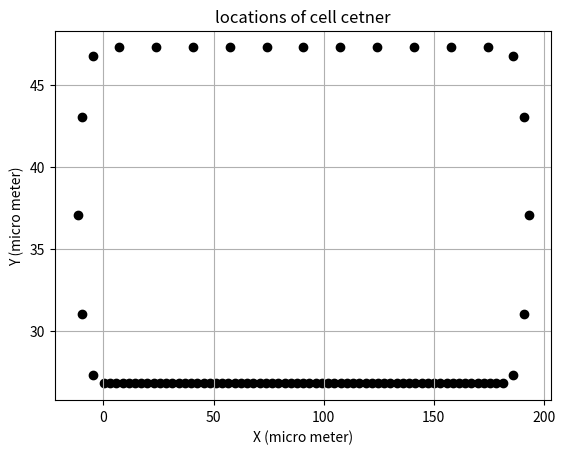
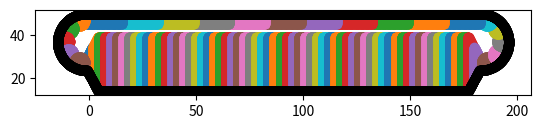

Reproduce these figures in Python, in order.

import matplotlib.pyplot as plt
import numpy as np
import math  

####################### functions ###############
def centerPlot(cellCenterX, cellCenterY) : 

    plt.scatter(cellCenterX, cellCenterY, color="k")

    plt.xlabel('X (micro meter)')
    plt.ylabel('Y (micro meter)')
    plt.title('locations of cell cetner')
    plt.grid(True)
    plt.savefig("test.png")
    plt.show() 


####################### input parameter data  ###############
nPouchCells=65# 29  
nPeripCells=11 #6
nBcCells=5 # each side

lumen=6 #2 

wPouch=2.5 #2 
hPouchA=25 #10   height of the paouch cells at the front of cell center if we rotate CCW
hPouchB=25 #10   height of the paouch cells at the front of cell center if we rotate CCW

bNodePouch=18 #14  #number of basal node
aNodePouch=18 #14 #number of apical nodes
lNodePouchA=aNodePouch*10    #5
lNodePouchB=aNodePouch*10    #5

wPerip=16.4 #10 +0.92783  
hPerip=4  #2 

bNodePerip=4*28  #number of basal node
aNodePerip=4*28 #number of apical nodes
lNodePerip=28   #14


domainMinX=-1.394 
cellsGapX=0.329  
domainMinY=14.3  
domainMaxY=domainMinY+hPouchA+lumen+hPerip  

bNodeBc=30 #12  #number of basal node
aNodeBc=30 #12 #number of apical nodes
lNodeBc=30 #12

 
 # 100 ## for one side nPouchCells=29  
correctionFactorECMBCY=-0.25

buffer_ECM=0.525 
rBc=2.5 ## radius of boundary cells initialized with circular shape
dhECM=0.1
enlargeR=rBc+buffer_ECM


################## calculation of coordinate of cell centers ######################
cellCenterPouchX=[domainMinX+cellsGapX+wPouch/2] 
cellCenterPouchY=[domainMinY+hPouchA/2] 
cellCenterPouchTheta=[0]
for x in range(nPouchCells-1):
    cellCenterPouchX.append ( cellCenterPouchX[x]+wPouch + cellsGapX)
    cellCenterPouchY.append ( cellCenterPouchY[x]) 
    cellCenterPouchTheta.append (0)

cellCenterPeripX =[domainMinX+cellsGapX+wPerip/2]  
cellCenterPeripY=[domainMinY+hPouchA+lumen+hPerip/2] 
cellCenterPeripTheta=[np.pi]
for x in range (nPeripCells-1) :
    cellCenterPeripX.append ( cellCenterPeripX[x]+wPerip + cellsGapX)   
    cellCenterPeripY.append ( cellCenterPeripY[x] )  
    cellCenterPeripTheta.append (np.pi)

radiusBc=(cellCenterPeripY[0]-cellCenterPouchY[0])/2
centerRightBcX=cellCenterPouchX[nPouchCells-1] + wPouch/2 + cellsGapX
centerRightBcY=0.5* ( cellCenterPeripY[0]+cellCenterPouchY[0] ) 


cellCenterBcX=[0 for x in range (nBcCells)]
cellCenterBcY=[0 for x in range (nBcCells)]
cellCenterBcTheta=[0 for x in range (nBcCells)]

correctFactorA=1.2
correctFactorB=np.pi*0.1

for x in range (nBcCells) : 
    cellCenterBcX[x]= centerRightBcX+ radiusBc*np.sin ( (x+1)*np.pi*correctFactorA/(nBcCells+1) -correctFactorB)
    cellCenterBcY[x]= centerRightBcY- radiusBc*np.cos ( (x+1)*np.pi*correctFactorA/(nBcCells+1) -correctFactorB)
    cellCenterBcTheta[x]=(x+1)*np.pi*correctFactorA/(nBcCells+1)


centerLeftBcX=cellCenterPouchX[0] - wPouch/2-cellsGapX
centerLeftBcY=centerRightBcY


for x in range (nBcCells) : 
    cellCenterBcX.append ( centerLeftBcX- radiusBc*np.sin ((x+1)*np.pi*correctFactorA/(nBcCells+1)-correctFactorB) )
    cellCenterBcY.append ( centerLeftBcY+ radiusBc*np.cos ((x+1)*np.pi*correctFactorA/(nBcCells+1)-correctFactorB) )
    cellCenterBcTheta.append ( (x+1)*np.pi*correctFactorA/(nBcCells+1) +np.pi )

######################### unify and sort cell centers locations ############
cellCenterX=[]
cellCenterY=[]
cellType=[]
cellCenterTheta=[]

for x in range (nPouchCells) : 
    cellCenterX.append (cellCenterPouchX[x] )  
    cellCenterY.append (cellCenterPouchY[x] )
    cellType.append ('pouch')  
    cellCenterTheta.append (0)

for x in range (nBcCells) : 
    cellCenterX.append ( cellCenterBcX[x] )  
    cellCenterY.append ( cellCenterBcY[x] )
    cellType.append ('bc')
    cellCenterTheta.append (cellCenterBcTheta[x])

for x in range (1,nPeripCells+1) :
    cellCenterX.append ( cellCenterPeripX[nPeripCells-x] )  
    cellCenterY.append ( cellCenterPeripY[nPeripCells-x] ) 
    cellType.append ('peri') 
    cellCenterTheta.append (np.pi)

for x in range (nBcCells,2*nBcCells) : 
    cellCenterX.append ( cellCenterBcX[x] )  
    cellCenterY.append ( cellCenterBcY[x] )
    cellType.append ('bc')
    cellCenterTheta.append (cellCenterBcTheta[x])

####################### plot cell centers locations #####################
centerPlot(cellCenterX, cellCenterY) 


####################### Write cell centers locations as an output file #####################

fileM = open('coordinate_Cell16.txt','w') 

numCells= nPouchCells + nPeripCells + 2*nBcCells 
fileM.write('{}\n'.format(numCells))
for i in range ( numCells ) :
    #fileM.write(str(i) +"," +str (xC[i][j])   )  #,yC[i][j],typeC[i][j]) 
    fileM.write('{0:.3f}'.format(cellCenterX[i]))
    fileM.write(' ')
    fileM.write('{0:.3f}'.format(cellCenterY[i]))
    fileM.write(' ')

    fileM.write('{0:.3f}'.format(0.000))
    fileM.write(' ')

    fileM.write('{}\n'.format(cellType[i]))


fileM.close()



########################### start finding the membrane nodes ##################################################


xC=[]  ## for k =0 to create the list
yC=[]  ## for k =0 to create the list
typeC=[]

############ finding membrane nodes location of pouch cells #######################
for k in range ( nPouchCells ) :
    lastpoint=0 
    if k==0 :
        lNodePouchB=36 #14
        lNodePouchA=108 #42
        aNodePouch=40
        bNodePouch=40
        hPouchB=5  #2
        hPouchA=15 #6
            
    elif  k==(nPouchCells-1) :
        lNodePouchB=108 #42
        lNodePouchA=36 #14
        aNodePouch=40
        bNodePouch=40
        hPouchB=15 #6
        hPouchA=5  #2 
    elif k==1 :
        lNodePouchB=108 #42
        lNodePouchA=180
        aNodePouch=40
        bNodePouch=40
        hPouchB=15 #6
        hPouchA=25 #10  
    elif k==(nPouchCells-2) :
        lNodePouchB=180
        lNodePouchA=108 # 42
        aNodePouch=40
        bNodePouch=40
        hPouchB=25 #10
        hPouchA=15 #6
    else:
        lNodePouchB=180
        lNodePouchA=180 # 42
        aNodePouch=18
        bNodePouch=18
        hPouchB=25 #10
        hPouchA=25 #6

       
    dh=0.5*abs (hPouchA-hPouchB)
    cellTotalNodePouch=lNodePouchB+lNodePouchA+bNodePouch+aNodePouch
    xC.append ( [0 for x in range ( cellTotalNodePouch)] )
    yC.append ( [0 for x in range ( cellTotalNodePouch)] )
    typeC.append ( ['notAssigned1' for x in range ( cellTotalNodePouch)] ) 

    # from center to top equal to H/2
    for i  in range (int(lNodePouchA/2))  :
        j=lastpoint+i 
        typeC[k][j]='lateralA'
        xC[k][j]=cellCenterX[k]+wPouch/2 
        yC[k][j]=cellCenterY[k]+i/(lNodePouchA/2)*hPouchA/2  

    # on apical side
    lastpoint=lastpoint+int (lNodePouchA/2)  
    for i  in range (aNodePouch) :
        j=lastpoint+i 
        typeC[k][j]='apical1'
        xC[k][j]=cellCenterX[k]+wPouch/2- i/aNodePouch*wPouch 
        if k==0 or k==1 :
            yC[k][j]=cellCenterY[k]+hPouchA/2 - dh*(i)/aNodePouch 
        elif k==(nPouchCells-2) or k==(nPouchCells-1) :
            yC[k][j]=cellCenterY[k]+hPouchA/2 + dh*i/aNodePouch  
        else:
            yC[k][j]=cellCenterY[k]+hPouchA/2 


    lastpoint=lastpoint+ aNodePouch  

    for i  in range (lNodePouchB) :
        j=lastpoint+i 
        typeC[k][j]='lateralB'
        xC[k][j]=cellCenterX[k]-wPouch/2.0 
        yC[k][j]=cellCenterY[k]+hPouchB/2.0  - i/lNodePouchB*hPouchB 


    lastpoint=lastpoint+ lNodePouchB 
    for i  in range (bNodePouch) :
        j=lastpoint+i 
        typeC[k][j]='basal1'
        xC[k][j]=cellCenterX[k]-wPouch/2+ i/bNodePouch*wPouch

        if k==0 or k==1 :
            yC[k][j]=cellCenterY[k]-hPouchB/2 -dh*i/bNodePouch
        elif k==(nPouchCells-2) or k==(nPouchCells-1) :
            yC[k][j]=cellCenterY[k]-hPouchB/2 +dh*(i)/bNodePouch
        else:
            yC[k][j]=cellCenterY[k]-hPouchB/2 


    lastpoint=lastpoint+ bNodePouch 
    for i  in range (int(lNodePouchA/2))  :
        j=lastpoint+i 
        typeC[k][j]='lateralA'
        xC[k][j]=cellCenterX[k]+wPouch/2 
        yC[k][j]=cellCenterY[k]-hPouchA/2+ i/(lNodePouchA/2)*hPouchA/2  

############ finding membrane nodes location of right hand side BC cells #######################

for k in range ( nPouchCells,nPouchCells+int(nBcCells) ) :
    lastpoint=0

    cellTotalNodeBc=2*lNodeBc+bNodeBc+aNodeBc
    typeC.append ( ['notAssigned1' for x in range ( cellTotalNodeBc)] ) 
    xC.append ( [0 for x in range ( cellTotalNodeBc)] )
    yC.append ( [0 for x in range ( cellTotalNodeBc)] ) 

    # from center to top equal to H/2
    for i  in range (int(lNodeBc/2))  :
        j=lastpoint+i 
        typeC[k][j]='lateralA'
        angle=(i+1)/(lNodeBc/2)*np.pi*0.25  +cellCenterTheta[k]
        xC[k][j]=cellCenterX[k]+ rBc*np.cos(angle)
        yC[k][j]=cellCenterY[k]+ rBc*np.sin(angle)


    lastpoint=lastpoint+int (lNodeBc/2) 
    lastAngle=angle 
    for i  in range (int(aNodeBc))  :
        j=lastpoint+i 
        typeC[k][j]='apical1'
        angle=(i+1)/aNodeBc*np.pi*0.5+lastAngle
        xC[k][j]=cellCenterX[k]+ rBc*np.cos(angle)
        yC[k][j]=cellCenterY[k]+ rBc*np.sin(angle)

    lastpoint=lastpoint+int (aNodeBc)  
    lastAngle=angle
    for i  in range (int(lNodeBc))  :
        j=lastpoint+i
        typeC[k][j]='lateralB'
        angle=(i+1)/lNodeBc*np.pi*0.5+lastAngle
        xC[k][j]=cellCenterX[k]+ rBc*np.cos(angle)
        yC[k][j]=cellCenterY[k]+ rBc*np.sin(angle)


    lastpoint=lastpoint+int (lNodeBc) 
    lastAngle=angle 
    for i  in range (int(bNodeBc))  :
        j=lastpoint+i 
        typeC[k][j]='basal1'
        angle=(i+1)/bNodeBc*np.pi*0.5+lastAngle
        xC[k][j]=cellCenterX[k]+ rBc*np.cos(angle)
        yC[k][j]=cellCenterY[k]+ rBc*np.sin(angle)


    lastpoint=lastpoint+int (bNodeBc)
    lastAngle=angle   
    for i  in range (int(lNodeBc/2))  :
        j=lastpoint+i 
        typeC[k][j]='lateralA'
        angle=(i+1)/(lNodeBc/2)*np.pi*0.25+lastAngle
        xC[k][j]=cellCenterX[k]+ rBc*np.cos(angle)
        yC[k][j]=cellCenterY[k]+ rBc*np.sin(angle)


############ finding membrane nodes location of peripodial cells #######################

for k in range ( nPouchCells+int(nBcCells),nPouchCells+int(nBcCells)+nPeripCells ) :

    lastpoint=0
    cellTotalNodePerip=2*lNodePerip+bNodePerip+aNodePerip
    typeC.append ( ['notAssigned1' for x in range ( cellTotalNodePerip)] )
    xC.append ( [0 for x in range ( cellTotalNodePerip)] )
    yC.append ( [0 for x in range ( cellTotalNodePerip)] ) 
    # from center to top equal to H/2
    for i  in range (int(lNodePerip/2))  :
        j=lastpoint+i
        typeC[k][j]='lateralA'
        xC[k][j]=cellCenterX[k]-wPerip/2 
        yC[k][j]=cellCenterY[k]-i/(lNodePerip/2)*hPerip/2  


    lastpoint=lastpoint+int (lNodePerip/2)  
    for i  in range (aNodePerip) :
        j=lastpoint+i 
        typeC[k][j]='apical1'
        xC[k][j]=cellCenterX[k]-wPerip/2+ i/aNodePerip*wPerip
        yC[k][j]=cellCenterY[k]-hPerip/2  


    lastpoint=lastpoint+ aNodePerip  
    for i  in range (lNodePerip) :
        j=lastpoint+i
        typeC[k][j]='lateralB' 
        xC[k][j]=cellCenterX[k]+wPerip/2 
        yC[k][j]=cellCenterY[k]-hPerip/2  + i/lNodePerip*hPerip 
    

    lastpoint=lastpoint+ lNodePerip 
    for i  in range (bNodePerip) :
        j=lastpoint+i 
        typeC[k][j]='basal1' 
        xC[k][j]=cellCenterX[k]+wPerip/2- i/bNodePerip*wPerip
        yC[k][j]=cellCenterY[k]+hPerip/2  


    lastpoint=lastpoint+ bNodePerip 
    for i  in range (int(lNodePerip/2))  :
        j=lastpoint+i
        typeC[k][j]='lateralA' 
        xC[k][j]=cellCenterX[k]-wPerip/2 
        yC[k][j]=cellCenterY[k]+hPerip/2- i/(lNodePerip/2)*hPerip/2  

############ finding location of membrane nodes of left hand side BC cells #######################

for k in range ( nPouchCells+nPeripCells+int(nBcCells),nPouchCells+nPeripCells+int(2*nBcCells) ) :

    lastpoint=0
    cellTotalNodeBc=2*lNodeBc+bNodeBc+aNodeBc
    typeC.append ( ['notAssigned1' for x in range ( cellTotalNodeBc)] )
    xC.append ( [0 for x in range ( cellTotalNodeBc)] )
    yC.append ( [0 for x in range ( cellTotalNodeBc)] ) 
    # from center to top equal to H/2
    for i  in range (int(lNodeBc/2))  :
        j=lastpoint+i 
        typeC[k][j]='lateralA' 
        angle=(i+1)/(lNodeBc/2)*np.pi*0.25 +cellCenterTheta[k]
        xC[k][j]=cellCenterX[k]+ rBc*np.cos(angle)
        yC[k][j]=cellCenterY[k]+ rBc*np.sin(angle)


    lastpoint=lastpoint+int (lNodeBc/2)  
    lastAngle=angle
    for i  in range (int(aNodeBc))  :
        j=lastpoint+i 
        typeC[k][j]='apical1'
        angle=(i+1)/aNodeBc*np.pi*0.5+lastAngle 
        xC[k][j]=cellCenterX[k]+ rBc*np.cos(angle)
        yC[k][j]=cellCenterY[k]+ rBc*np.sin(angle)


    lastpoint=lastpoint+int (aNodeBc)  
    lastAngle=angle
    for i  in range (int(lNodeBc))  :
        j=lastpoint+i 
        typeC[k][j]='lateralB' 
        angle=(i+1)/lNodeBc*np.pi*0.5+lastAngle
        xC[k][j]=cellCenterX[k]+ rBc*np.cos(angle)
        yC[k][j]=cellCenterY[k]+ rBc*np.sin(angle)


    lastpoint=lastpoint+int (lNodeBc)  
    lastAngle=angle
    for i  in range (int(bNodeBc))  :
        j=lastpoint+i 
        typeC[k][j]='basal1'
        angle=(i+1)/bNodeBc*np.pi*0.5+lastAngle
        xC[k][j]=cellCenterX[k]+ rBc*np.cos(angle)
        yC[k][j]=cellCenterY[k]+ rBc*np.sin(angle)


    lastpoint=lastpoint+int (bNodeBc)  
    lastAngle=angle
    for i  in range (int(lNodeBc/2))  :
        j=lastpoint+i 
        typeC[k][j]='lateralA' 
        angle=(i+1)/(lNodeBc/2)*np.pi*0.25+lastAngle
        xC[k][j]=cellCenterX[k]+ rBc*np.cos(angle)
        yC[k][j]=cellCenterY[k]+ rBc*np.sin(angle)


######################## plot membrane nodes locations #########################
for k in range ( numCells ) :   
    plt.scatter(xC[k], yC[k])
    plt.gca().set_aspect('equal', adjustable='box')
#plt.xlabel('X (micro meter)')
#plt.ylabel('Y (micro meter)')
#plt.title('locations of cell cetner')
#plt.grid(True)
#plt.savefig("test.png")
#plt.show() 

#centerPlot(xC[0], yC[0]) 


######################## write membrane nodes location and type #########################
numNode=[0 for x in range (numCells)]
#num_Node=[ 0 for x in range (numCells) ]
totalNode=0 
for k in range ( numCells ) :
    numNode [k]= len (xC[k]) 
    totalNode=totalNode+numNode [k]

fileM = open('coordinate_Membrane3.txt','w') 
 
#fileM.write('cellID,x coordinate, y coordinate, nodeType\n') 
for i in range ( numCells ) :
    for j in range (numNode [i]): # number of membrane nodes for that cell
        #fileM.write(str(i) +"," +str (xC[i][j])   )  #,yC[i][j],typeC[i][j]) 
        fileM.write('{}'.format(i))
        fileM.write(' ')
        fileM.write('{0:.4f}'.format(xC[i][j]))
        fileM.write(' ')
        fileM.write('{0:.4f}'.format(yC[i][j]))
        fileM.write(' ')
        fileM.write('{}\n'.format(typeC[i][j]))

fileM.close() 


########################### start finding the ECM nodes location and type ##################################################
xECM=[]
yECM=[]
eCMType=[]
numECMnodesCount=0



## ###########ECM nodes location below the non-rectangular pouch cells at the Left ################



maxY=0 # small number
for i in range (len(yC[0])) :   
    if yC[0][i]>maxY and typeC[0][i]=='basal1' :
        maxY=yC[0][i]

x1=min (xC[0])   
y1=maxY  ## of basal nodes in cell with id zero 
x2=(max(xC[1]))
y2=(min (yC[1]))

m=(y2-y1)/(x2-x1)
b=y1-m*x1


xECM.append(x1) 
yECM.append(y1-buffer_ECM) 
eCMType.append ('excm')
i=0
while xECM[numECMnodesCount]<max (xC[1]):
    i=i+1
    xTmp=x1+i*dhECM/math.sqrt(1+m*m)
    xECM.append(xTmp)      #/max (xC[62])-min (xC[2])) 
    yECM.append(m*xTmp+b-buffer_ECM)
    eCMType.append ('excm')
    numECMnodesCount+=1


################## pouch cells  uniform in size


i=-1
while xECM[numECMnodesCount]<max (xC[62]):
    i=i+1
    xECM.append(min (xC[2]) +i*dhECM)        #/max (xC[62])-min (xC[2])) 
    yECM.append(min (yC[2])-buffer_ECM)
    eCMType.append ('excm')
    numECMnodesCount+=1


# ###########ECM nodes location below the non-rectangular pouch cells at the Right ################



maxY=0  # small number
for i in range (len(yC[64])) :   
    if yC[64][i]>maxY and typeC[64][i]=='basal1' :
        maxY=yC[0][i]

x1=min (xC[63])   
y1=min (yC[63])
x2=(max(xC[64]))
y2=maxY # for the basal nodes

m=(y2-y1)/(x2-x1)
b=y1-m*x1

i=-1
while xECM[numECMnodesCount]<max (xC[64]):
    i=i+1
    xTmp=x1+i*dhECM/math.sqrt(1+m*m)
    xECM.append(xTmp)    
    yECM.append(m*xTmp+b-buffer_ECM)
    eCMType.append ('excm')
    numECMnodesCount+=1

################# calculation of coordinates of ECM nodes which are neighbor with right hand side BC cells ####################
numECMBCNodes=int ( np.pi *(radiusBc+enlargeR)/dhECM)
for k in range ( numECMBCNodes) :
    xECM.append(centerRightBcX +(radiusBc+enlargeR)*np.sin ( (k+1)*np.pi/(numECMBCNodes+1) ))
    yECM.append(centerRightBcY+correctionFactorECMBCY- (radiusBc+enlargeR)*np.cos ( (k+1)*np.pi/(numECMBCNodes+1) ))
    eCMType.append ('bc2')
    numECMnodesCount+=1

################# calculation of coordinates of peripodial side ECM ####################


i=-1 # local counter
while xECM[numECMnodesCount]>min (xC[80]):
    i=i+1
    xECM.append(max (xC[70]) -i*dhECM)       
    yECM.append(max (yC[70])+buffer_ECM)
    eCMType.append ('perip')
    numECMnodesCount+=1

################# calculation of coordinates of ECM nodes which are neighbor with left hand side BC cells ####################
for k in range ( numECMBCNodes) :
    xECM.append(  centerLeftBcX- (radiusBc+enlargeR)*np.sin ((k+1)*np.pi/(numECMBCNodes+1)) )
    yECM.append(  centerLeftBcY+correctionFactorECMBCY+ (radiusBc+enlargeR)*np.cos ((k+1)*np.pi/(numECMBCNodes+1)) ) 
    eCMType.append ('bc2')
    numECMnodesCount+=1



########################### plotting ECM nodes ##################################################
plt.scatter(xECM, yECM, color="k")
plt.show()                


########################### writing as an output file ECM nodes locations and type ##################################################
fileM = open('coordinate_ECM16.txt','w') 
 
#fileM.write('cellID,x coordinate, y coordinate, nodeType\n')
fileM.write('{}\n'.format(numECMnodesCount)) 
for k in range ( numECMnodesCount ) :
        #fileM.write(str(i) +"," +str (xC[i][j])   )  #,yC[i][j],typeC[i][j]) 
        fileM.write('{0:.4f}'.format(xECM[k]))
        fileM.write(' ')
        fileM.write('{0:.4f}'.format(yECM[k]))
        fileM.write(' ')
        fileM.write('{}\n'.format(eCMType[k]))


fileM.close() 
